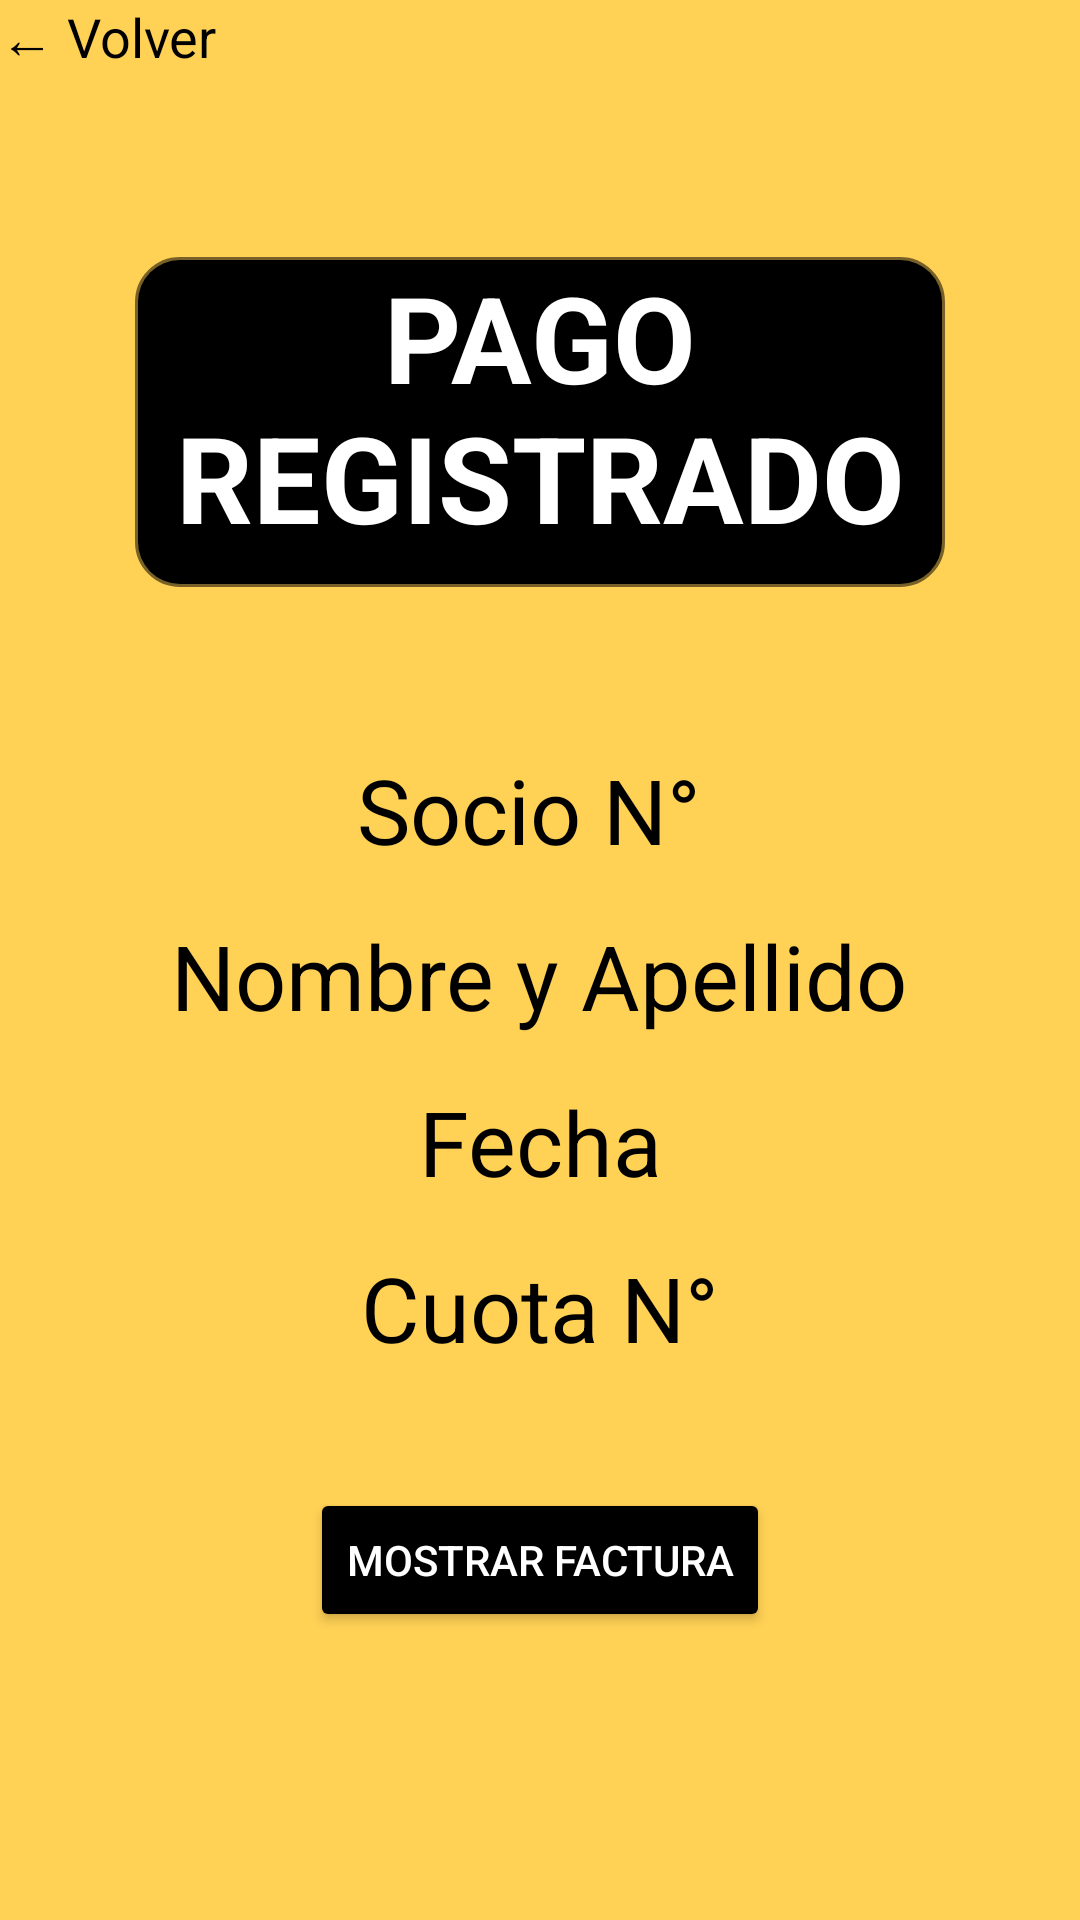

Here is an Android app screen rendered from its layout file. Give the layout XML and the strings, colors and styles it references.
<!-- AndroidManifest.xml: application theme Theme.ClubDeportivo -->
<!-- res/layout/activity_pago_cuota_registrado.xml -->
<?xml version="1.0" encoding="utf-8"?>
<LinearLayout xmlns:android="http://schemas.android.com/apk/res/android"
    xmlns:app="http://schemas.android.com/apk/res-auto"
    xmlns:tools="http://schemas.android.com/tools"
    android:id="@+id/main"
    android:layout_width="match_parent"
    android:layout_height="match_parent"
    android:orientation="vertical"
    android:background="@color/yellow">

    <TextView
        android:layout_width="wrap_content"
        android:layout_height="wrap_content"
        android:text="← Volver"
        android:textSize="18sp"
        android:textColor="@android:color/black"
        android:layout_marginBottom="10dp"/>

    <FrameLayout
        android:layout_width="match_parent"
        android:layout_height="200dp">

        <TextView
            android:layout_width="270dp"
            android:layout_height="110dp"
            android:text="PAGO REGISTRADO"
            android:textColor="@android:color/white"
            android:textSize="40sp"
            android:textStyle="bold"
            android:layout_gravity="center"
            android:textAlignment="center"
            android:layout_marginTop="6dp"
            android:background="@drawable/edittext_fondonegro"/>

    </FrameLayout>


    <TextView
        android:layout_width="wrap_content"
        android:layout_height="wrap_content"
        android:text="Socio N° "
        android:textColor="@android:color/black"
        android:textSize="30sp"
        android:layout_marginTop="15dp"
        android:textAlignment="center"
        android:layout_gravity="center_horizontal" />

    <TextView
        android:layout_width="wrap_content"
        android:layout_height="wrap_content"
        android:text="Nombre y Apellido"
        android:textColor="@android:color/black"
        android:textSize="30sp"
        android:layout_marginTop="15dp"
        android:textAlignment="center"
        android:layout_gravity="center_horizontal"/>

    <TextView
        android:layout_width="wrap_content"
        android:layout_height="wrap_content"
        android:text="Fecha"
        android:textColor="@android:color/black"
        android:textSize="30sp"
        android:layout_marginTop="15dp"
        android:textAlignment="center"
        android:layout_gravity="center_horizontal"/>

    <TextView
        android:layout_width="wrap_content"
        android:layout_height="wrap_content"
        android:text="Cuota N°"
        android:textColor="@android:color/black"
        android:textSize="30sp"
        android:layout_marginTop="15dp"
        android:textAlignment="center"
        android:layout_gravity="center_horizontal"/>

    <Button
        android:id="@+id/btnMostrarFactura"
        android:layout_width="wrap_content"
        android:layout_height="wrap_content"
        android:text="Mostrar factura"
        android:backgroundTint="@android:color/black"
        android:textColor="@android:color/white"
        android:layout_marginTop="40dp"
        android:layout_gravity="center_horizontal"
        android:padding="12dp"/>


</LinearLayout>
<!-- resources referenced by this layout -->
<resources>
  <color name="yellow">#FFFFD155</color>
  <!-- drawable edittext_fondonegro (drawable) -->
  <?xml version="1.0" encoding="utf-8"?>
  <shape xmlns:android="http://schemas.android.com/apk/res/android"
      android:shape="rectangle">
  
      <solid android:color="@color/black"/>
  
      <corners android:radius="14dp"/>
  
      <stroke
          android:width="2dp"
          android:color="#88000000"
          />
  
  </shape>
  <style name="Theme.ClubDeportivo" parent="Base.Theme.ClubDeportivo" />
  <color name="black">#FF000000</color>
  <style name="Base.Theme.ClubDeportivo" parent="Theme.Material3.DayNight.NoActionBar">
          
          <item name="colorPrimary">@color/yellow</item>
      </style>
</resources>
